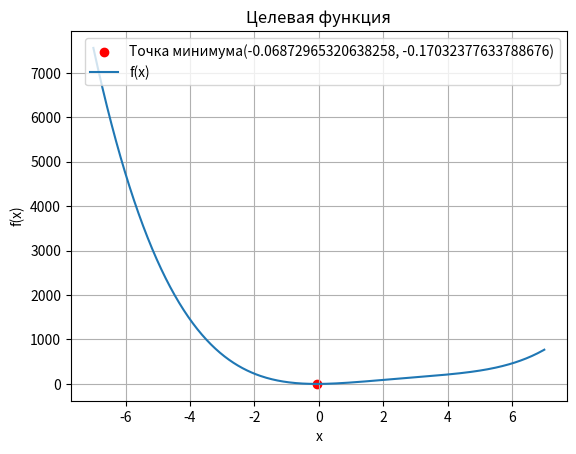

This figure's Python source:
import random
import matplotlib.pyplot as plt
import numpy as np
import csv
import os

def target_function(x):
    return x**4 - 10 * (x**3) + 36 * x**2 + 5 * x


def decode(real_value, a, b):
    return a + (b - a) * real_value  


def fitness(real_value, a, b):
    x = decode(real_value, a, b)
    return target_function(x)


def selection(population, a, b):
    return sorted(population, key=lambda ind: fitness(ind, a, b))[:2]


def crossover(parent1, parent2):
    child1 = alpha * parent1 + (1 - alpha) * parent2
    child2 = (1 - alpha) * parent1 + alpha * parent2
    return child1, child2

def mutate(child, mutation_rate=0.1):
    if random.random() < mutation_rate:
        mutation_value = random.uniform(-beta, beta)  
        child += mutation_value
        child = max(min(child, 1), 0)  
    return child

def genetic_algorithm(a, b, K, N, epsilon):
    
    population = [random.uniform(0, 1) for _ in range(K)]  # Инициализация вещественной популяции в пределах [0, 1]
    initial_population = population.copy()
    best_values = []

    for generation in range(N):
        best_individuals = selection(population, a, b)
        new_population = []

        while len(new_population) < K:
            parent1, parent2 = random.sample(best_individuals, 2)
            child1, child2 = crossover(parent1, parent2)
            child1 = mutate(child1)
            child2 = mutate(child2)
            new_population.extend([child1, child2])

        population = new_population[:K]

        best_solution = min(population, key=lambda ind: fitness(ind, a, b))
        best_value = fitness(best_solution, a, b)
        best_real_value = decode(best_solution, a, b)

        best_values.append(best_value)

        if abs(best_value) <= epsilon:
            break

    return best_real_value, best_value, best_values, initial_population


def save_to_csv(a, b, K, N, epsilon, initial_population, best_x, best_f):
    file_exists = os.path.isfile('genetic_algorithm_results.csv')

    with open('genetic_algorithm_results.csv', mode='a', newline='') as file:
        writer = csv.writer(file)
        if not file_exists:
            writer.writerow(['a', 'b', 'K', 'N', 'epsilon', 'Best x', 'Best f(x)', 'Initial Population'])

        writer.writerow([a, b, K, N, epsilon, best_x, best_f, initial_population])


def plot_function(a, b):
    x = np.linspace(a, b, 400)
    y = target_function(x)
    plt.plot(x, y, label="f(x)")
    plt.title("Целевая функция")
    plt.xlabel("x")
    plt.ylabel("f(x)")
    plt.grid(True)
    plt.legend()
    plt.show()


a = -7  
b = 7  
K = 50  
N = 500 
alpha = 1
beta = 0.5
epsilon = 0.001  

best_x, best_f, best_values, initial_population = genetic_algorithm(a, b, K, N, epsilon)

save_to_csv(a, b, K, N, epsilon, initial_population, best_x, best_f)

print(f"Лучшее решение: x = {best_x}, f(x) = {best_f}")

plt.scatter(best_x, best_f, color='red', label=f"Точка минимума({best_x}, {best_f})")
plot_function(a, b)
